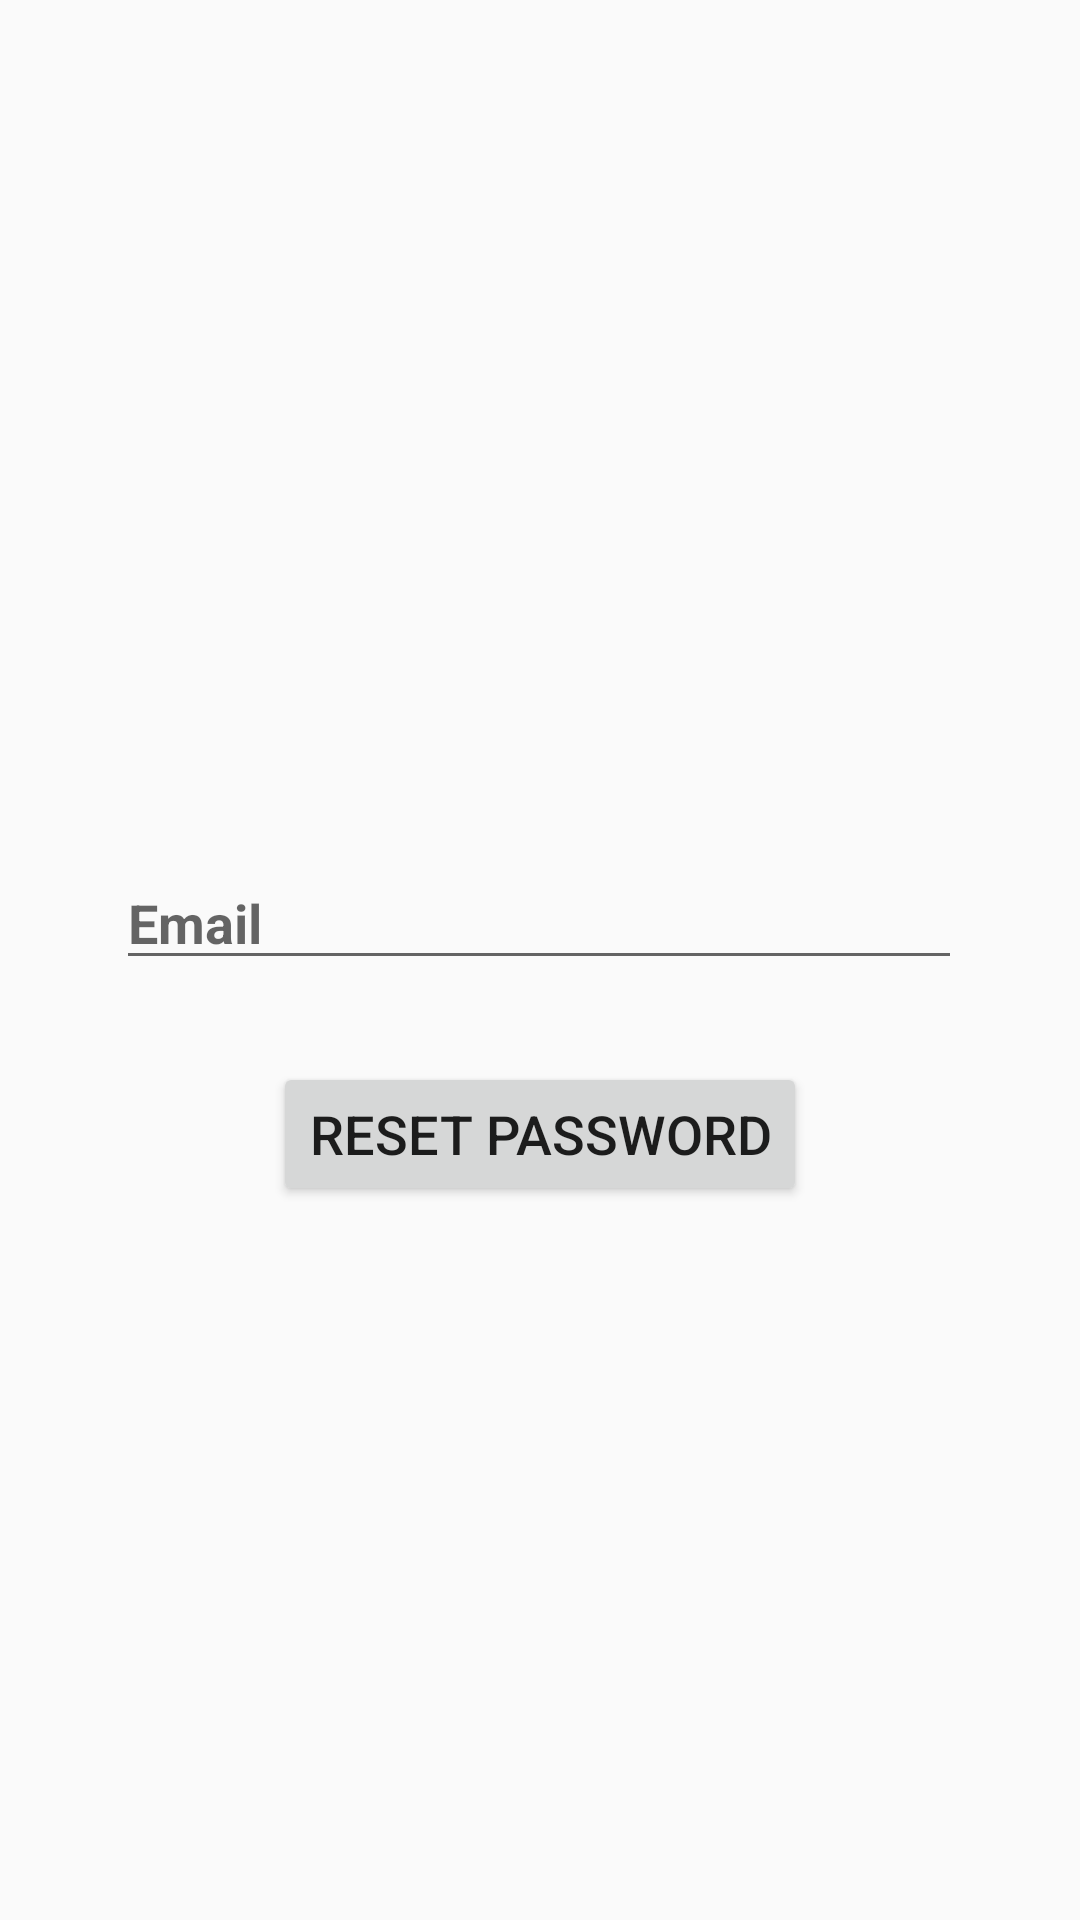

Android layout source for this screen:
<!-- AndroidManifest.xml: application theme AppTheme -->
<!-- res/layout/activity_password.xml -->
<?xml version="1.0" encoding="utf-8"?>

<android.support.constraint.ConstraintLayout xmlns:android="http://schemas.android.com/apk/res/android"
    xmlns:app="http://schemas.android.com/apk/res-auto"
    xmlns:tools="http://schemas.android.com/tools"
    android:layout_width="match_parent"
    android:layout_height="match_parent"
    tools:context=".Password"
    android:background="@drawable/t70">

    <EditText
        android:id="@+id/passwordEmail"
        android:layout_width="282dp"
        android:layout_height="wrap_content"
        android:layout_marginStart="8dp"
        android:layout_marginLeft="8dp"
        android:layout_marginTop="8dp"
        android:layout_marginEnd="8dp"
        android:layout_marginRight="8dp"
        android:layout_marginBottom="8dp"
        android:ems="10"
        android:hint="Email"
        android:inputType="textEmailAddress"
        android:textStyle="bold"
        app:layout_constraintBottom_toBottomOf="parent"
        app:layout_constraintEnd_toEndOf="parent"
        app:layout_constraintHorizontal_bias="0.495"
        app:layout_constraintStart_toStartOf="parent"
        app:layout_constraintTop_toBottomOf="@+id/imageView3"
        app:layout_constraintVertical_bias="0.137" />

    <Button
        android:id="@+id/passReset"
        android:layout_width="wrap_content"
        android:layout_height="wrap_content"
        android:layout_marginStart="8dp"
        android:layout_marginLeft="8dp"
        android:layout_marginTop="8dp"
        android:layout_marginEnd="8dp"
        android:layout_marginRight="8dp"
        android:layout_marginBottom="8dp"
        android:text="Reset Password"
        android:textSize="18sp"
        app:layout_constraintBottom_toBottomOf="parent"
        app:layout_constraintEnd_toEndOf="parent"
        app:layout_constraintStart_toStartOf="parent"
        app:layout_constraintTop_toBottomOf="@+id/passwordEmail"
        app:layout_constraintVertical_bias="0.077" />

    <ImageView
        android:id="@+id/imageView3"
        android:layout_width="346dp"
        android:layout_height="166dp"
        android:layout_marginStart="8dp"
        android:layout_marginLeft="8dp"
        android:layout_marginTop="8dp"
        android:layout_marginEnd="8dp"
        android:layout_marginRight="8dp"
        android:layout_marginBottom="8dp"
        app:layout_constraintBottom_toBottomOf="parent"
        app:layout_constraintEnd_toEndOf="parent"
        app:layout_constraintHorizontal_bias="0.489"
        app:layout_constraintStart_toStartOf="parent"
        app:layout_constraintTop_toTopOf="parent"
        app:layout_constraintVertical_bias="0.12"
        app:srcCompat="@drawable/forgotpassword" />

</android.support.constraint.ConstraintLayout>
<!-- resources referenced by this layout -->
<resources>
  <style name="AppTheme" parent="Theme.AppCompat.Light.DarkActionBar">
          
          <item name="colorPrimary">#29abe2</item>
          <item name="colorPrimaryDark">#1f7fa7</item>
          <item name="colorAccent">#000</item>
      </style>
</resources>
